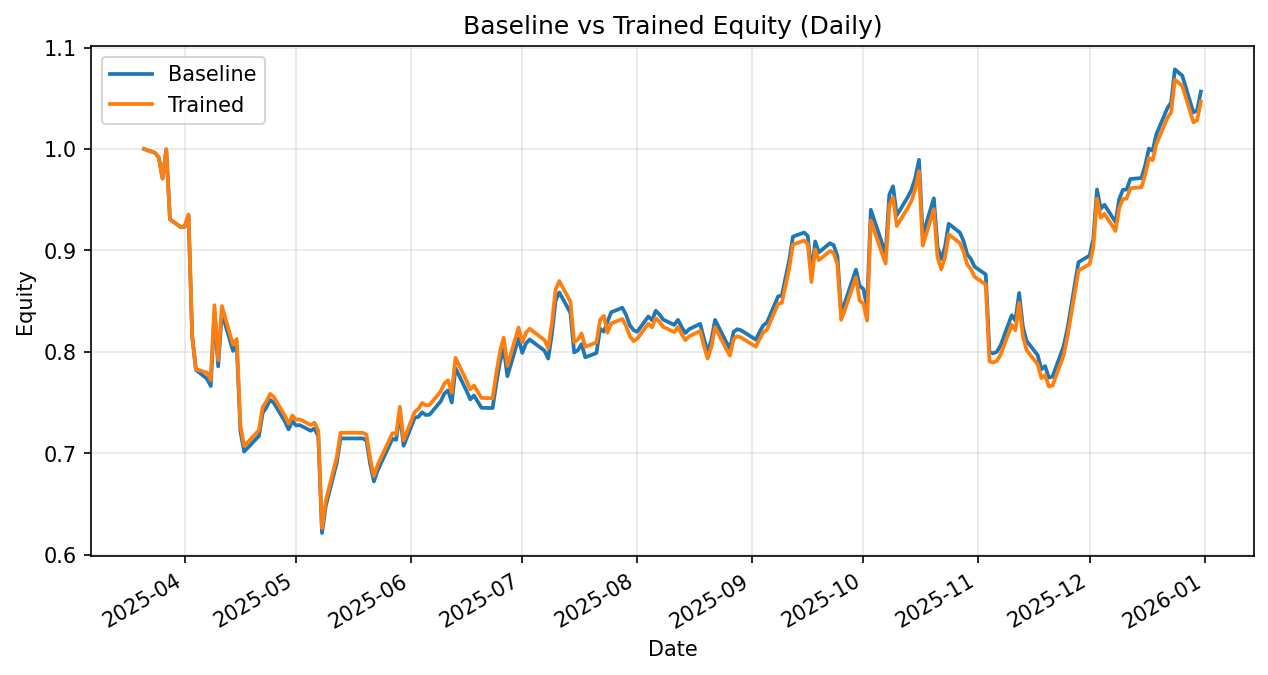

The file beside this chart, header and first rows:
date, daily_return_x, equity_baseline, daily_return_y, equity_trained
2025-03-21, 0.0, 1.0, 0.0, 1.0
2025-03-24, -0.003871, 0.9961, -0.003871, 0.9961
2025-03-25, -0.004592, 0.9916, -0.004592, 0.9916
2025-03-26, -0.02094, 0.9708, -0.02094, 0.9708
2025-03-27, 0.02972, 0.9996, 0.02972, 0.9996
2025-03-28, -0.06899, 0.9307, -0.06899, 0.9307
2025-03-31, -0.008468, 0.9228, -0.008468, 0.9228
2025-04-01, 0.0006041, 0.9234, 0.001304, 0.924
2025-04-02, 0.01228, 0.9347, 0.01228, 0.9354
2025-04-03, -0.1281, 0.8149, -0.1281, 0.8155
2025-04-04, -0.04007, 0.7823, -0.04007, 0.7828
2025-04-07, -0.01137, 0.7734, -0.004367, 0.7794
2025-04-08, -0.00925, 0.7662, -0.00925, 0.7722
2025-04-09, 0.09552, 0.8394, 0.09552, 0.846
2025-04-10, -0.06408, 0.7856, -0.06408, 0.7918
2025-04-11, 0.06738, 0.8386, 0.06738, 0.8451
2025-04-14, -0.04492, 0.8009, -0.04492, 0.8071
2025-04-15, 0.006767, 0.8063, 0.006767, 0.8126
2025-04-16, -0.1049, 0.7218, -0.1049, 0.7274
2025-04-17, -0.02796, 0.7016, -0.02796, 0.707
2025-04-21, 0.02206, 0.7171, 0.02206, 0.7226
2025-04-22, 0.03164, 0.7397, 0.03164, 0.7455
2025-04-23, 0.007308, 0.7452, 0.007308, 0.751
2025-04-24, 0.01008, 0.7527, 0.01008, 0.7585
2025-04-25, -0.00399, 0.7497, -0.00399, 0.7555
2025-04-28, -0.02444, 0.7313, -0.02444, 0.737
2025-04-29, -0.01068, 0.7235, -0.01068, 0.7292
2025-04-30, 0.01121, 0.7316, 0.01121, 0.7373
2025-05-01, -0.005747, 0.7274, -0.005747, 0.7331
2025-05-02, 0.0004129, 0.7277, 0.0004129, 0.7334
2025-05-05, -0.007701, 0.7221, -0.007701, 0.7277
2025-05-06, 0.003324, 0.7245, 0.003324, 0.7302
2025-05-07, -0.01118, 0.7164, -0.01118, 0.722
2025-05-08, -0.1327, 0.6213, -0.1327, 0.6262
2025-05-09, 0.04249, 0.6477, 0.04249, 0.6528
2025-05-12, 0.06664, 0.6909, 0.06664, 0.6963
2025-05-13, 0.03432, 0.7146, 0.03432, 0.7202
2025-05-14, 0.0, 0.7146, 0.0, 0.7202
2025-05-15, 0.0, 0.7146, 0.0, 0.7202
2025-05-16, 0.0, 0.7146, 0.0, 0.7202
2025-05-19, 0.0, 0.7146, 0.0, 0.7202
2025-05-20, -0.002848, 0.7126, -0.002848, 0.7181
2025-05-21, -0.03284, 0.6892, -0.03284, 0.6945
2025-05-22, -0.02461, 0.6722, -0.02461, 0.6774
2025-05-23, 0.01615, 0.6831, 0.01615, 0.6884
2025-05-27, 0.04568, 0.7143, 0.04568, 0.7198
2025-05-28, -0.001442, 0.7132, -0.001442, 0.7188
2025-05-29, 0.03756, 0.74, 0.03756, 0.7458
2025-05-30, -0.0442, 0.7073, -0.0442, 0.7128
2025-06-02, 0.03915, 0.735, 0.03915, 0.7407
2025-06-03, 0.001166, 0.7359, 0.00427, 0.7439
2025-06-04, 0.006163, 0.7404, 0.007587, 0.7495
2025-06-05, -0.003668, 0.7377, -0.002997, 0.7473
2025-06-06, 0.0004867, 0.738, 0.0004867, 0.7476
2025-06-09, 0.01769, 0.7511, 0.01769, 0.7609
2025-06-10, 0.01033, 0.7588, 0.01033, 0.7687
2025-06-11, 0.004184, 0.762, 0.004184, 0.7719
2025-06-12, -0.01574, 0.75, -0.01574, 0.7598
2025-06-13, 0.04516, 0.7839, 0.04516, 0.7941
2025-06-16, -0.0288, 0.7613, -0.0288, 0.7712
... 137 more rows
